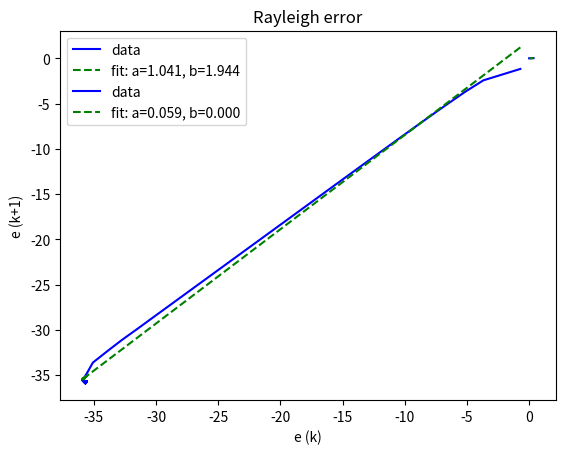

The script that saved this image:
import numpy as np
from scipy.linalg import solve
import matplotlib.pyplot as plt
from scipy.optimize import curve_fit

np.random.seed(12)


def func(x, a, b):
    return  a*np.array(x) + b

def rayleigh(A,v):
        Av = A.dot(v)
        return v.dot(Av)/v.dot(v)


def power(A, num_simulations,exact_vec,exact_val):
        
        b_k = np.random.rand(A.shape[0])

        log_err = [np.log(np.linalg.norm(b_k-exact_vec))]
        log_err2 = [np.abs(exact_val-rayleigh(A,b_k))]
        for _ in range(num_simulations):
                
                b_k1 = np.dot(A, b_k)
                
                b_k1_norm = np.linalg.norm(b_k1) 
                b_k = b_k1 / b_k1_norm 
                log_err.append(np.log(np.linalg.norm(b_k-exact_vec)))
                log_err2.append(np.abs(exact_val-rayleigh(A,b_k)))

        return b_k,rayleigh(A,b_k),log_err,log_err2
n=50
A = np.random.rand(4,4)
A = A + A.T
[eigs, vecs] = np.linalg.eig(A)

x1 = power(A, n,vecs[:,0],eigs[0])[2][:n-1]
y1 = power(A, n,vecs[:,0],eigs[0])[2][1:n]



x2 = power(A, n,vecs[:,0],eigs[0])[3][:4]
y2 = power(A, n,vecs[:,0],eigs[0])[3][1:5]

popt, _ = curve_fit(func, x1, y1)
popt2, _ = curve_fit(func, x2, y2)

plt.plot(x1, y1, 'b-', label='data')
plt.plot(x1, func(x1, *popt), 'g--',label='fit: a=%5.3f, b=%5.3f' % tuple(popt))
plt.xlabel('e (k)')
plt.ylabel('e (k+1)')
plt.title('Power error')
plt.legend()
plt.show()




plt.plot(x2, y2, 'b-', label='data')
plt.plot(x2, func(x2, *popt2), 'g--',label='fit: a=%5.3f, b=%5.3f' % tuple(popt2))
plt.xlabel('e (k)')
plt.ylabel('e (k+1)')
plt.title('Rayleigh error')
plt.legend()
plt.show()
